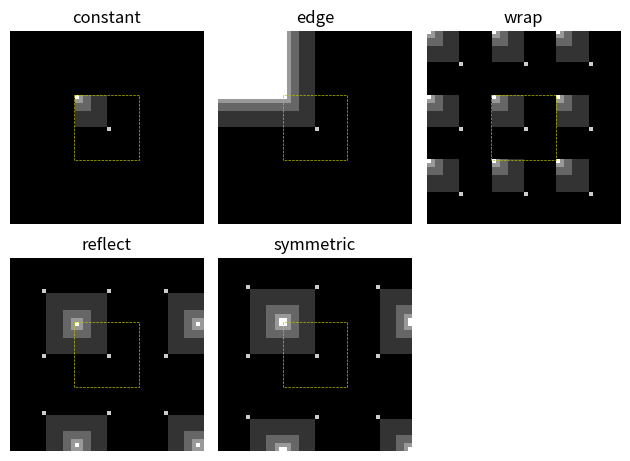

This figure's Python source:
import numpy as np
import matplotlib.pyplot as plt


img = np.zeros((16, 16))
img[:8, :8] += 1
img[:4, :4] += 1
img[:2, :2] += 1
img[:1, :1] += 2
img[8, 8] = 4

modes = ['constant', 'edge', 'wrap', 'reflect', 'symmetric']
fig, axes = plt.subplots(2, 3)
ax = axes.flatten()

for n, mode in enumerate(modes):
    img_padded = np.pad(img, pad_width=img.shape[0], mode=mode)
    ax[n].imshow(img_padded, cmap=plt.cm.gray)
    ax[n].plot([15.5, 15.5, 31.5, 31.5, 15.5],
               [15.5, 31.5, 31.5, 15.5, 15.5], 'y--', linewidth=0.5)
    ax[n].set_title(mode)

for a in ax:
    a.set_axis_off()
    a.set_aspect('equal')

plt.tight_layout()
plt.show()